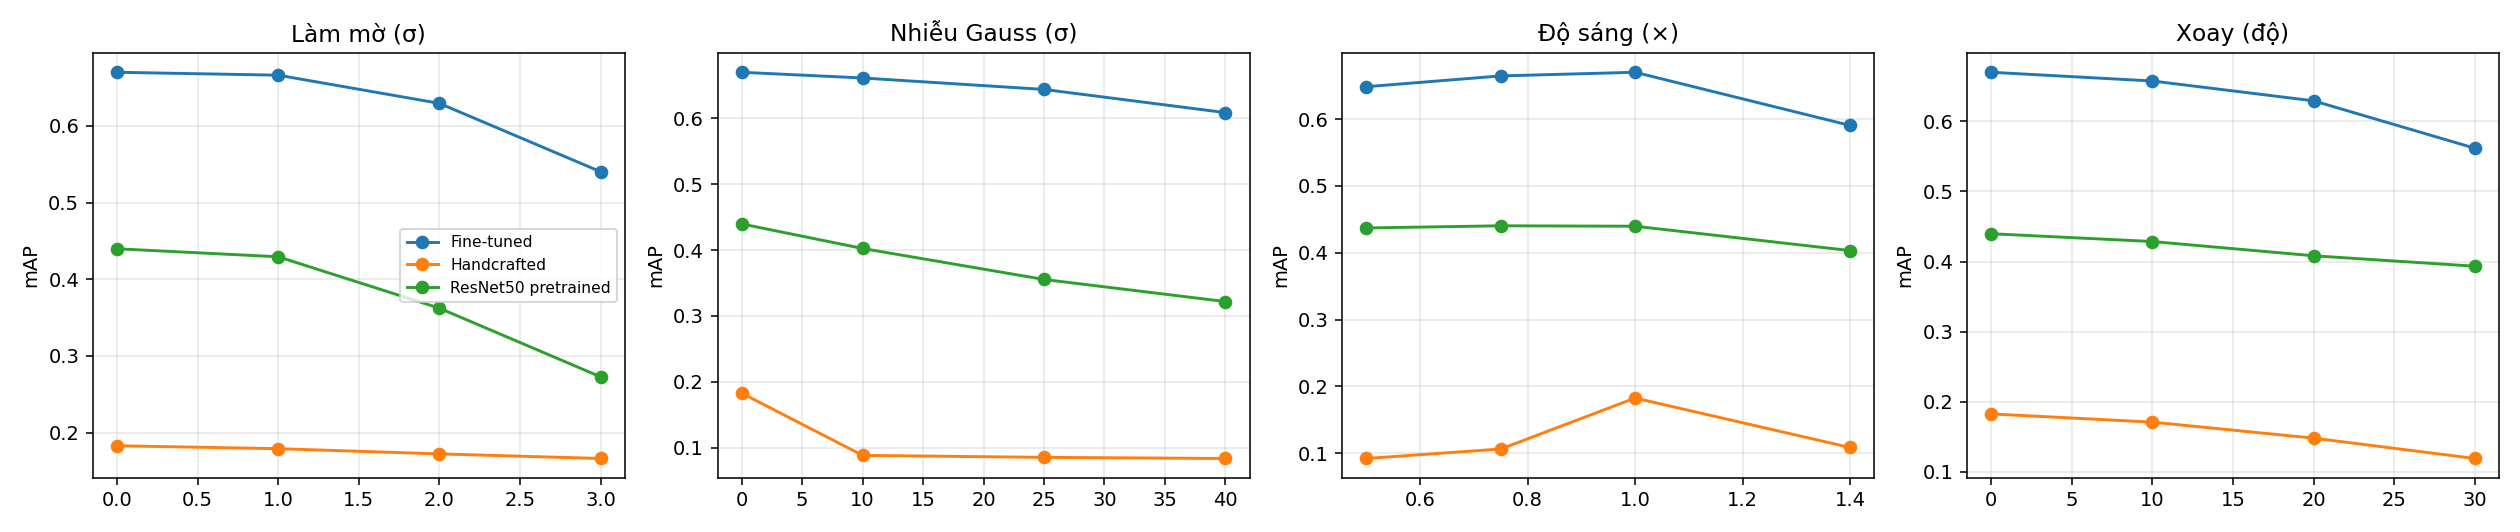

The data file committed next to this chart (first rows):
family, level, method, mAP
Làm mờ (σ), 0.0, Handcrafted, 0.1828
Làm mờ (σ), 0.0, ResNet50 pretrained, 0.4397
Làm mờ (σ), 0.0, Fine-tuned, 0.67
Làm mờ (σ), 1.0, Handcrafted, 0.1789
Làm mờ (σ), 1.0, ResNet50 pretrained, 0.4293
Làm mờ (σ), 1.0, Fine-tuned, 0.6662
Làm mờ (σ), 2.0, Handcrafted, 0.1721
Làm mờ (σ), 2.0, ResNet50 pretrained, 0.3623
Làm mờ (σ), 2.0, Fine-tuned, 0.6295
Làm mờ (σ), 3.0, Handcrafted, 0.1661
Làm mờ (σ), 3.0, ResNet50 pretrained, 0.2727
Làm mờ (σ), 3.0, Fine-tuned, 0.5403
Nhiễu Gauss (σ), 0.0, Handcrafted, 0.1828
Nhiễu Gauss (σ), 0.0, ResNet50 pretrained, 0.4397
Nhiễu Gauss (σ), 0.0, Fine-tuned, 0.67
Nhiễu Gauss (σ), 10.0, Handcrafted, 0.08834
Nhiễu Gauss (σ), 10.0, ResNet50 pretrained, 0.4025
Nhiễu Gauss (σ), 10.0, Fine-tuned, 0.6613
Nhiễu Gauss (σ), 25.0, Handcrafted, 0.08532
Nhiễu Gauss (σ), 25.0, ResNet50 pretrained, 0.3554
Nhiễu Gauss (σ), 25.0, Fine-tuned, 0.644
Nhiễu Gauss (σ), 40.0, Handcrafted, 0.08361
Nhiễu Gauss (σ), 40.0, ResNet50 pretrained, 0.3219
Nhiễu Gauss (σ), 40.0, Fine-tuned, 0.6088
Độ sáng (×), 0.5, Handcrafted, 0.09233
Độ sáng (×), 0.5, ResNet50 pretrained, 0.4372
Độ sáng (×), 0.5, Fine-tuned, 0.6484
Độ sáng (×), 0.75, Handcrafted, 0.1065
Độ sáng (×), 0.75, ResNet50 pretrained, 0.4404
Độ sáng (×), 0.75, Fine-tuned, 0.6646
Độ sáng (×), 1.0, Handcrafted, 0.1828
Độ sáng (×), 1.0, ResNet50 pretrained, 0.4397
Độ sáng (×), 1.0, Fine-tuned, 0.67
Độ sáng (×), 1.4, Handcrafted, 0.1088
Độ sáng (×), 1.4, ResNet50 pretrained, 0.4033
Độ sáng (×), 1.4, Fine-tuned, 0.5905
Xoay (độ), 0.0, Handcrafted, 0.1828
Xoay (độ), 0.0, ResNet50 pretrained, 0.4397
Xoay (độ), 0.0, Fine-tuned, 0.67
Xoay (độ), 10.0, Handcrafted, 0.171
Xoay (độ), 10.0, ResNet50 pretrained, 0.4286
Xoay (độ), 10.0, Fine-tuned, 0.6576
Xoay (độ), 20.0, Handcrafted, 0.1482
Xoay (độ), 20.0, ResNet50 pretrained, 0.4083
Xoay (độ), 20.0, Fine-tuned, 0.6293
Xoay (độ), 30.0, Handcrafted, 0.1192
Xoay (độ), 30.0, ResNet50 pretrained, 0.3934
Xoay (độ), 30.0, Fine-tuned, 0.5617
